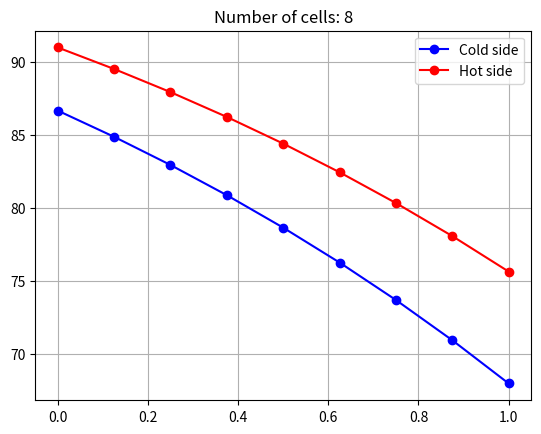
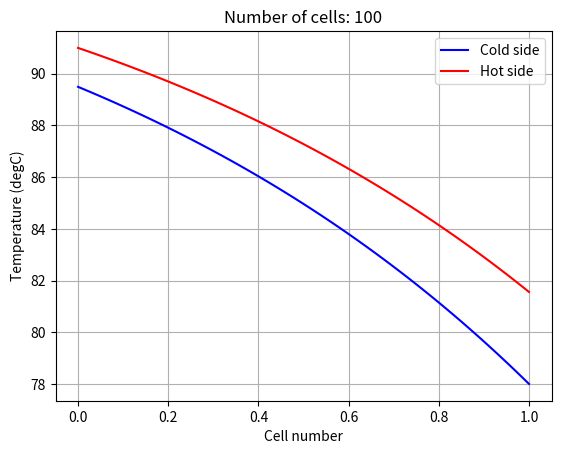

The script that saved these images, in order: (Note: this script raises an exception after producing the figures.)
"""
Created on Thu Apr 11 13:48:48 2024

[redacted]
"""
#%matplotlib qt
# % clear all
# % close all
# %
# % This was done within the Business Finland funded research project INTENS
# [redacted]

# clc
# global cpc mc nCells cph mh Thin Tcin Tcout Thout
import scipy
from matplotlib import pyplot as plt
#from .utils.HE_functs import HESS,HEMinCells

#global cpc, mc, nCells, cph, mh, Thin, Tcin, Tcout, Thout

import numpy as np
from numpy.linalg import pinv, norm

# Define the objective function
def objfun(x,cpc, mc,nCells,  cph, mh, Thin, Tcin, Tcout, Thout):
    #global cpc, mc, nCells, cph, mh, Thin, Tcin, Tcout, Thout
    
    AA = np.block([[np.diag((cpc * mc + x) * np.ones(nCells)),
                    np.zeros((nCells, nCells))],
                   [np.zeros((nCells, nCells)),
                    np.diag((cph * mh + x) * np.ones(nCells))]])
    
    AA += np.block([[np.zeros((1, 2 * nCells))],
                    [np.diag(-cpc * mc * np.ones(nCells - 1)),
                     np.zeros((nCells - 1, nCells + 1))],
                    [np.zeros((1, 2 * nCells))],
                    [np.zeros((nCells - 1, nCells)),
                     np.diag(-cph * mh * np.ones(nCells - 1)),
                     np.zeros((nCells - 1, 1))]]) - x * np.flip(np.eye(2 * nCells),1)
    
    bb = np.zeros((2 * nCells, 1))
    bb[0] = cpc * mc * Tcin
    bb[nCells] = cph * mh * Thin
    
    CC = np.zeros((2, 2 * nCells))
    CC[0, nCells-1] = 1
    CC[1, 2 * nCells - 1] = 1
    
    f = norm(np.block([[Tcout], [Thout]]) - np.matmul(np.matmul(CC,pinv(AA)) ,bb),2)**2
    return f

# Define the objective function
def objfun3(x, cpc ,nCells,  cph, Tcout, Thout, K=-1, Thin=-1, Tcin=-1, mc=-1,  mh=-1):
    ix = 0
    if K==-1:
        K = x[ix]
        ix=ix+1
    if Thin==-1:
        Thin = x[ix]
        ix=ix+1
    if Tcin==-1:
        Tcin = x[ix]
        ix=ix+1
    if mc==-1:
        mc = x[ix]
        ix=ix+1       
    if mh==-1:
        mh = x[ix]
        ix=ix+1        
    AA = np.block([[np.diag((cpc * mc + K) * np.ones(nCells)),
                    np.zeros((nCells, nCells))],
                   [np.zeros((nCells, nCells)),
                    np.diag((cph * mh + K) * np.ones(nCells))]])
    
    AA += np.block([[np.zeros((1, 2 * nCells))],
                    [np.diag(-cpc * mc * np.ones(nCells - 1)),
                     np.zeros((nCells - 1, nCells + 1))],
                    [np.zeros((1, 2 * nCells))],
                    [np.zeros((nCells - 1, nCells)),
                     np.diag(-cph * mh * np.ones(nCells - 1)),
                     np.zeros((nCells - 1, 1))]]) - K * np.flip(np.eye(2 * nCells),1)
    
    bb = np.zeros((2 * nCells, 1))
    bb[0] = cpc * mc * Tcin
    bb[nCells] = cph * mh * Thin
    
    CC = np.zeros((2, 2 * nCells))
    CC[0, nCells-1] = 1
    CC[1, 2 * nCells - 1] = 1
    
    f = norm(np.block([[Tcout], [Thout]]) - np.matmul(np.matmul(CC,pinv(AA)) ,bb),2)**2
    return f

# Define the objective function
def objfun4(K, cpc ,nCells,  cph, Tcout, Thout, Thin, Tcin, mc,  mh):
    
    AA = np.block([[np.diag((cpc * mc + K) * np.ones(nCells)),
                    np.zeros((nCells, nCells))],
                   [np.zeros((nCells, nCells)),
                    np.diag((cph * mh + K) * np.ones(nCells))]])
    
    AA += np.block([[np.zeros((1, 2 * nCells))],
                    [np.diag(-cpc * mc * np.ones(nCells - 1)),
                     np.zeros((nCells - 1, nCells + 1))],
                    [np.zeros((1, 2 * nCells))],
                    [np.zeros((nCells - 1, nCells)),
                     np.diag(-cph * mh * np.ones(nCells - 1)),
                     np.zeros((nCells - 1, 1))]]) - K * np.flip(np.eye(2 * nCells),1)
    
    bb = np.zeros((2 * nCells, 1))
    bb[0] = cpc * mc * Tcin
    bb[nCells] = cph * mh * Thin
    
    CC = np.zeros((2, 2 * nCells))
    CC[0, nCells-1] = 1
    CC[1, 2 * nCells - 1] = 1
    
    f = norm(np.block([[Tcout], [Thout]]) - np.matmul(np.matmul(CC,pinv(AA)) ,bb),2)**2
    return f




def HESS(K, cpc, cph, Tcin, Thin, mc, mh, n):
    A = np.block([[np.diag((cpc * mc + K) * np.ones(n)),
                   np.zeros((n, n))],
                  [np.zeros((n, n)),
                   np.diag((cph * mh + K) * np.ones(n))]])
    
    A += np.block([[np.zeros((1, 2 * n))],
                   [np.diag(-cpc * mc * np.ones(n - 1)),
                    np.zeros((n - 1, n + 1))],
                   [np.zeros((1, 2 * n))],
                   [np.zeros((n - 1, n)),
                    np.diag(-cph * mh * np.ones(n - 1)),
                    np.zeros((n - 1, 1))]]) - K * np.flip(np.eye(2 * n),1)
    
    b = np.zeros((2 * n, 1))
    b[0] = cpc * mc * Tcin
    b[n] = cph * mh * Thin
    
    x = np.linalg.lstsq(A, b, rcond=None)[0]
    
    TC = np.concatenate((np.array([[Tcin]]), x[:n]), axis=0)
    TH = np.concatenate((np.array([[Thin]]), x[n:]), axis=0)
    
    return TC, TH

from scipy.interpolate import interp1d
def HEMinCells(TC,TH,fig,ax):
    
    assert type(TC)==np.ndarray
    assert type(TH)==np.ndarray
    if len(TC.shape)>1:
        if TC.shape[1]>TC.shape[0]:
            TC = np.transpose(TC)
        TC = TC[:,0]
    if len(TH.shape)>1:
        if TH.shape[1]>TH.shape[0]:
            TH = np.transpose(TH)
        TH = TH[:,0]
# %HEMinCells Computes the minimum cells needed when discretizing a HE model
# %to acieve steady-state performance. Inpute TC and TH are the temperature
# %profiles for the HE on the cold and hot sides repsecively.
# %
# %See Varbanov, Klemes and Friedler (2011). Cell-based dynamic heat exchanger models?Direct
# %determination of the cell number and size. Computers & Chemical Engineering,
# %35(5), 943-948.
# %
# % This was done within the Business Finland funded research project INTENS
# [redacted]
    x = np.zeros(500)
    y = np.zeros(500)
    #TC = TC(end:-1:1)
    TC = TC[::-1]
    
    if len(TC)!=len(TH):
        #% error checking
        print('TC and TH should be the same length!')
    else:
        xline = np.linspace(0,1,len(TC))#; %xaxis
        ax.plot(xline,TC,'b-')
        ax.plot(xline,TH,'r-')
        k=0
        x[0]=1
        y[0]=TH[-1]
        xinterp = interp1d(TC,xline)
        yinterp = interp1d(xline,TH)
        while (y[k]<= TC[0]) and (y[k] <= TH[0]):
            k=k+1
            #%interpolate to find x-y coordinates
            x[k] = xinterp(y[k-1])#[0]
            y[k] = yinterp(x[k])#[0]
            #y[k] = np.interp(xline,TH,x[k])
       #end

        minCells = k+1; #; %minimum number of cells needed
        
        #%% plot results
        k=k+1 
        x[k]=0
        y[k]=y[k-1]
        x = x[0:(k+1)]
        y = y[0:(k+1)]
        #figure, hold on


        #ax.stairs([1,x],[TC[-1], y])
        plt.step(np.concatenate([np.array([1,]),x]), np.concatenate([np.array([TC[-1],]), y]), 'ko-',where='post')
        #plt.step(x, y, 'ko-')
        plt.xlabel('Normalized length')
        plt.ylabel('Temperature')
        ax.legend('Cold side','Hot side')
        #plt.grid()

    return minCells#,x,y


if __name__ == '__main__':
    #rtyhrtfyhrf
    # %% parameters
    nCells = 8;
    
    Area = 120;
    h = 8127.8;
    K0 = Area*h/nCells;
    
    mc = 46.22;
    mh = 56.27;
    
    Tcin = 68;
    Thin = 91;
    
    Tcout = 88.6;# %desired
    Thout = 74.1;# %desired
    
    cpc = 4190;
    cph = 4190;
    
    #% find K
    #[K,fval] = fminunc(@objfun,K0)
    result = scipy.optimize.minimize(objfun, K0,args=(cpc, mc, nCells, cph, mh, Thin, Tcin, Tcout, Thout), method='L-BFGS-B')
    K = result.x
    #% Solve system of equations
    
    [TC,TH] = HESS(K,cpc,cph,Tcin,Thin,mc,mh,nCells);
     
    #% Plot results
    fig,ax = plt.subplots()
    
    plt.plot(np.linspace(0,1,nCells+1),TC[::-1],'bo-')
    plt.plot(np.linspace(0,1,nCells+1),TH,'ro-')
    plt.grid()
    
    plt.title('Number of cells: '+str(nCells))
    #% 
    plt.legend(['Cold side','Hot side','Desired outlet temperature (cold side)','Desired outlet temperature (hot side)'])
    
    #drgdrgdrgd
    
    #%%
    nCells = 100;
    K=Area*h/nCells;
    
    [TC,TH] = HESS(K,cpc,cph,Tcin+10,Thin,mc,mh,nCells)
    
    #figure(2), hold on,
    fig,ax = plt.subplots()
    plt.plot(np.linspace(0,1,nCells+1),TC[::-1],'b-')
    plt.plot(np.linspace(0,1,nCells+1),TH,'r-')
    plt.grid()
    #% plot(0,Tcout,'bx','linewidth',2,'markersize',14)
    #% plot(1,Thout,'rx','linewidth',2,'markersize',14)
    plt.title('Number of cells: '+str(nCells))
    
    plt.legend(['Cold side','Hot side','Desired outlet temperature (cold side)','Desired outlet temperature (hot side)'])
    plt.xlabel('Cell number')
    plt.ylabel('Temperature (degC)')
    
    #fsadfadd
    #%% Graphical method to determine minimum number of cells
    MinCells = HEMinCells(TC,TH)
    print('MinCells:'+str(MinCells))
    MinCells = HEMinCells(np.array([[Tcin,Tcout]]),np.array([[Thin,Thout]]))
    print('MinCells:'+str(MinCells))
